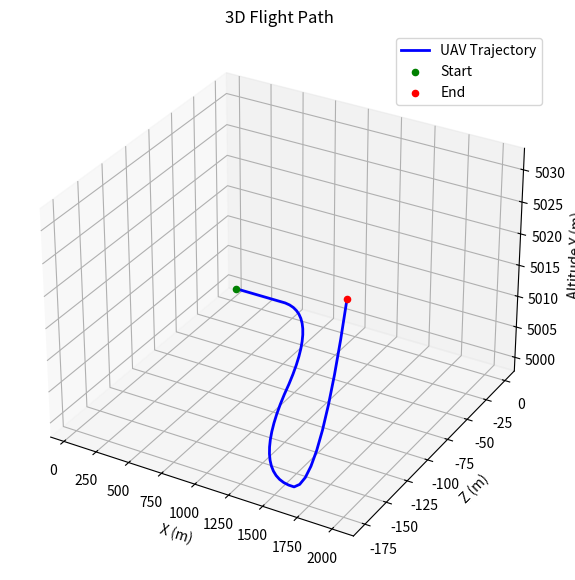

Write the Python code that produced this figure.
import numpy as np
import matplotlib.pyplot as plt

class AircraftModel:
    def __init__(self):
        self.g = 9.81  # 重力加速度 (m/s^2)
        self.nx_max = 4
        self.nx_min = 0
        self.ny_max = 7
        self.ny_min = -5
        self.gamma_max = np.pi
        self.gamma_min = np.deg2rad(0)

    def dynamics(self, t, state, nx, ny, gamma):

        # nx = np.clip(nx, 0, 4)
        # ny = np.clip(ny, -5, 7)
        # gamma = np.clip(gamma, 0, np.pi)
        '''
        x z y:纬度 经度 高度
        v theta psi:速度 航迹倾斜角 航向角
        nx ny gamma:切向过载 法向过载 绕速度轴滚转角 [0,4] [-5,7] [0,pi]
        '''
        x, y, z, v, theta, psi = state

        # 1. 运动学方程 (公式 1)
        dx = v * np.cos(theta) * np.cos(psi)
        dy = v * np.sin(theta)
        dz = -v * np.cos(theta) * np.sin(psi)

        # 2. 动力学方程 (公式 2 修正版)
        # v_dot: 速度变化率
        dv = self.g * (nx - np.sin(theta))
        dtheta = self.g / max(v, 0.1) * (ny * np.cos(gamma) - np.cos(theta))

        # psi_dot: 航向角变化率
        if abs(np.cos(theta)) < 1e-4:
            dpsi = 0
        else:
            dpsi = -self.g / (max(v, 0.1) * np.cos(theta)) * ny * np.sin(gamma)
        # gamma_dot: 爬升角变化率 (注意分母应为 v)

        return [dx, dy, dz, dv, dtheta, dpsi]

    def initiate(self):
        x = 0 #m
        z = 0 #m
        y = 5000 #m
        v = 400 #m/s
        theta = np.deg2rad(0) #°
        psi = np.deg2rad(0) #°

        return np.array([x, y, z, v, theta, psi])

    def get_action(self, action_id):
        # 预计算常数
        bank = np.arccos(1 / 8)
        nx_max = 1.2
        nx_min = -0.8
        ny_max = 9.0
        ny_min = -3.0

        # 定义动作字典: {id: (nx, ny, gamma)}
        # actions = {
        #     0: (0, 1, 0),  # 匀速前飞
        #     1: (1, 1, 0),  # 加速前飞
        #     2: (-1, 1, 0),  # 减速前飞
        #
        #     3: (0, 8, -bank),  # 匀速右转
        #     4: (1, 8, -bank),  # 加速右转
        #     5: (-1, 8, -bank),  # 减速右转
        #
        #     6: (0, 8, bank),  # 匀速左转
        #     7: (1, 8, bank),  # 加速左转
        #     8: (-1, 8, bank),  # 减速左转
        #
        #     9: (0.5, 8, 0),  # 匀速爬升
        #     10: (1, 8, 0),  # 加速爬升
        #     11: (-1, 8, 0),  # 减速爬升
        #
        #     12: (0, 0.5, 0),  # 匀速俯冲
        #     13: (1, 0.5, 0),  # 加速俯冲
        #     14: (-1, 0.5, 0),  # 减速俯冲
        # }

        actions = {
            0: (0, 1, 0),  # 匀速前飞
            1: (nx_max, 1, 0),  # 加速前飞
            2: (nx_min, 1, 0),  # 减速前飞

            3: (0, 8, -bank),  # 匀速右转
            4: (nx_max, 8, -bank),  # 加速右转
            5: (nx_min, 8, -bank),  # 减速右转

            6: (0, 8, bank),  # 匀速左转
            7: (nx_max, 8, bank),  # 加速左转
            8: (nx_min, 8, bank),  # 减速左转

            9: (0.5, 8, 0),  # 匀速爬升
            10: (nx_max, 8, 0),  # 加速爬升
            11: (nx_min, 8, 0),  # 减速爬升

            12: (0, 0.5, 0),  # 匀速俯冲
            13: (nx_max, 0.5, 0),  # 加速俯冲
            14: (nx_min, 0.5, 0),  # 减速俯冲
        }

        # 使用 get 获取动作，如果 id 不存在则返回默认值 (0, 1, 0)
        return actions.get(action_id, (0, 1, 0))


if __name__ == "__main__":
    model = AircraftModel()
    state = model.initiate()

    dt = 0.1  # 每步模拟 0.1 秒
    history = []
    print("开始模拟飞行...")
    cnt = 0

    for t in range(50):  # 模拟 10 秒 (100 * 0.1)
        # 1. 计算这一瞬间的变化率
        if t % 5 == 0:
            cnt += 1
            cnt = cnt % 14
        nx, ny, gamma = model.get_action(cnt)
        derivs = model.dynamics(t, state, nx, ny, gamma)  # 稍微给点推力和拉杆

        # 2. 【核心】状态更新：新状态 = 旧状态 + 变化率 * dt
        # 使用 numpy 的向量加法极其方便
        state = state + np.array(derivs) * dt

        history.append(state.copy())
        # 3. 每秒打印一次进度
        if t % 1 == 0:
            print(f"时间: {t * dt:.1f}s | 纬度距离: {state[0]:.2f}m | 经度距离: {state[2]:.2f}m | 高度: {state[1]:.2f}m | 速度: {state[3]:.2f}m/s")

    history = np.array(history)

    # 提取 x, y, z 坐标
    # 注意：你的代码中 y 是高度，x/z 是水平面
    x_pts = history[:, 0]
    y_pts = history[:, 1]  # 高度
    z_pts = history[:, 2]

    fig = plt.figure(figsize=(10, 7))
    ax = fig.add_subplot(111, projection='3d')

    # 绘制 3D 轨迹
    ax.plot(x_pts, z_pts, y_pts, label='UAV Trajectory', color='b', lw=2)

    # 设置标签 (对应你的定义：x, z 是水平，y 是高度)
    ax.set_xlabel('X (m)')
    ax.set_ylabel('Z (m)')
    ax.set_zlabel('Altitude Y (m)')
    ax.set_title('3D Flight Path')

    # 优化视角：为了看清高度，我们可以设置起点的坐标
    ax.scatter(x_pts[0], z_pts[0], y_pts[0], color='green', label='Start')  # 起点
    ax.scatter(x_pts[-1], z_pts[-1], y_pts[-1], color='red', label='End')  # 终点

    plt.legend()
    plt.show()
